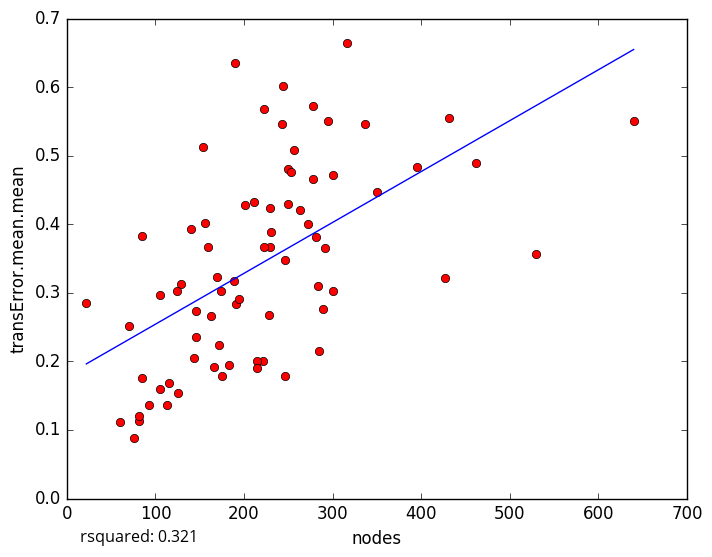

Source data for this figure (header and first rows):
nodes, transError.mean.mean
256, 0.5077
246, 0.3475
175, 0.178
60, 0.1115
93, 0.1357
223, 0.5679
395, 0.4835
291, 0.3648
163, 0.2668
113, 0.136
105, 0.1603
81, 0.1133
81, 0.1205
115, 0.1686
85, 0.1753
70, 0.251
228, 0.2671
289, 0.2757
278, 0.5723
156, 0.4019
431, 0.5548
244, 0.601
201, 0.4286
337, 0.5456
140, 0.3928
154, 0.5119
85, 0.3829
250, 0.4801
221, 0.2006
285, 0.2147
283, 0.3106
190, 0.6358
530, 0.3572
427, 0.3222
301, 0.3029
350, 0.4476
76, 0.08796
215, 0.2002
230, 0.3886
105, 0.2974
316, 0.664
295, 0.5511
129, 0.313
211, 0.4319
278, 0.4659
301, 0.4714
189, 0.3177
229, 0.3662
174, 0.302
272, 0.4004
143, 0.2053
183, 0.1943
146, 0.2737
263, 0.4201
170, 0.3235
250, 0.4299
159, 0.3673
191, 0.2839
172, 0.2244
166, 0.1912
... 14 more rows
